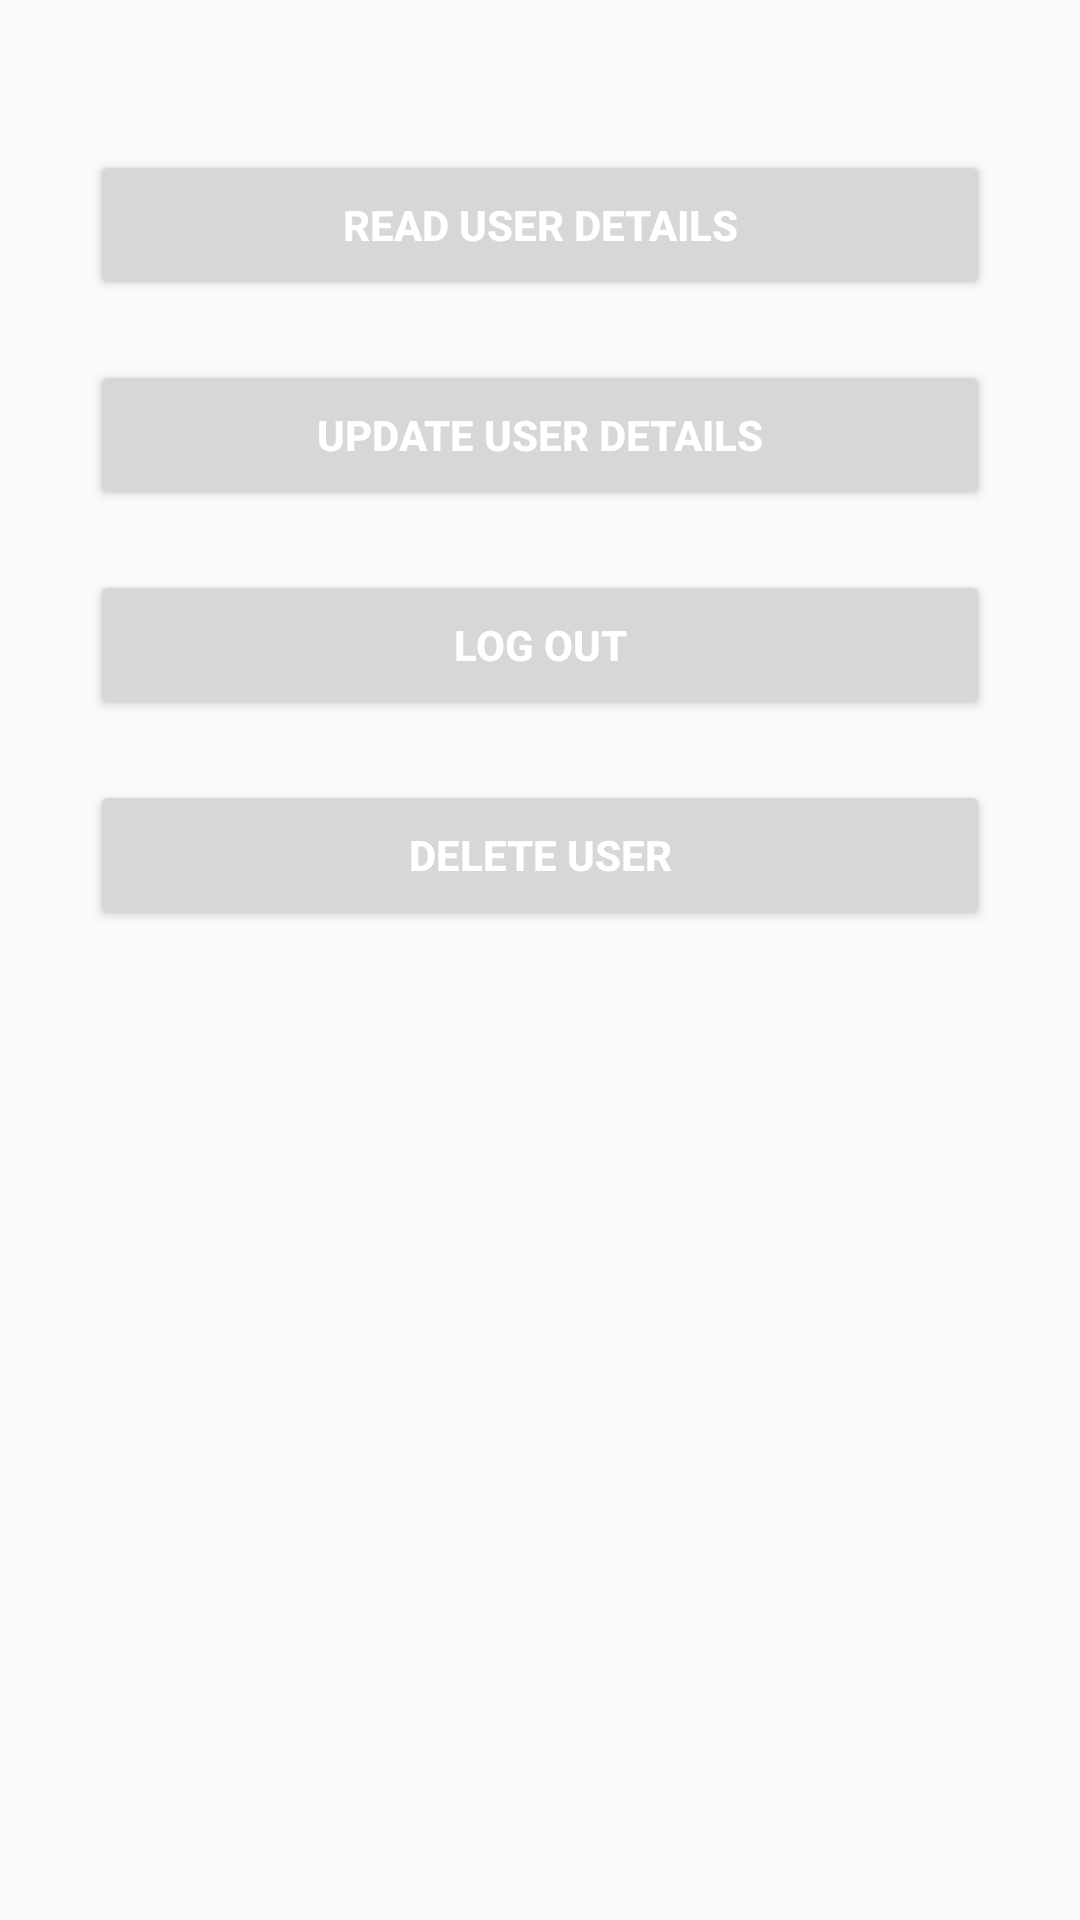

Layout XML and referenced resources for this Android screen:
<!-- AndroidManifest.xml: application theme Theme.AppCompat.Light.NoActionBar -->
<!-- res/layout/account_screen.xml -->
<?xml version="1.0" encoding="utf-8"?>
<RelativeLayout xmlns:android="http://schemas.android.com/apk/res/android"
    xmlns:app="http://schemas.android.com/apk/res-auto"
    xmlns:tools="http://schemas.android.com/tools"
    android:layout_width="match_parent"
    android:layout_height="match_parent"
    tools:context=".loginregister.MainActivity">


    <Button
        android:id="@+id/read_user_details_button"
        android:layout_width="300dp"
        android:layout_height="50dp"
        android:layout_marginTop="50dp"
        android:layout_marginStart="30dp"
        android:textColor="@color/white"
        android:textStyle="bold"
        android:ems="10"
        android:text="Read User Details"/>

    <Button
        android:id="@+id/update_user_details_button"
        android:layout_width="300dp"
        android:layout_height="50dp"
        android:layout_marginTop="20dp"
        android:layout_marginStart="30dp"
        android:textColor="@color/white"
        android:textStyle="bold"
        android:layout_below="@+id/read_user_details_button"
        android:ems="10"
        android:text="Update User Details" />

    <Button
        android:id="@+id/logout_button"
        android:layout_width="300dp"
        android:layout_height="50dp"
        android:layout_marginTop="20dp"
        android:layout_marginStart="30dp"
        android:textColor="@color/white"
        android:textStyle="bold"
        android:layout_below="@+id/update_user_details_button"
        android:ems="10"
        android:text="Log Out" />

    <Button
        android:id="@+id/delete_user_button"
        android:layout_width="300dp"
        android:layout_height="50dp"
        android:layout_marginTop="20dp"
        android:layout_marginStart="30dp"
        android:textColor="@color/white"
        android:textStyle="bold"
        android:layout_below="@+id/logout_button"
        android:ems="10"
        android:text="Delete User" />


</RelativeLayout>
<!-- resources referenced by this layout -->
<resources>

  <!-- not gathered from this repository: default colours our renderer supplied (Android Studio template values) -->
  <color name="white">#FFFFFFFF</color>
</resources>
